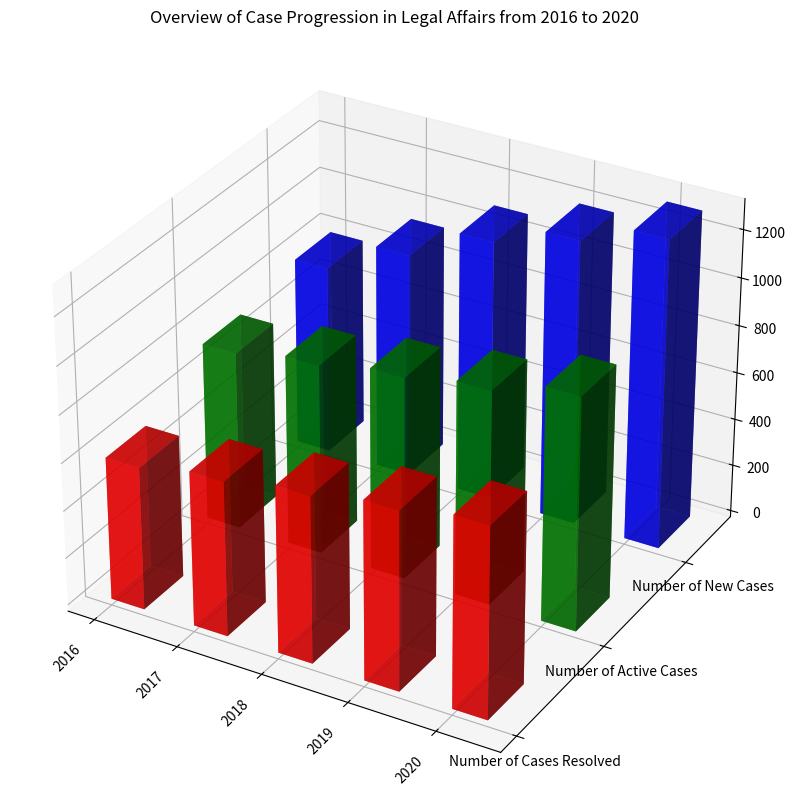

Write the Python code that produced this figure. (Note: this script raises an exception after producing the figure.)
import matplotlib.pyplot as plt
import numpy as np

def create_plot(x_values, y_values, data, save_path):
    fig = plt.figure(figsize=(10, 10))
    ax = fig.add_subplot(111, projection='3d')

    color_list = ['r', 'g', 'b']
    for i in range(data.shape[1]):
        ax.bar3d(np.arange(len(x_values)), [i]*len(x_values), np.zeros(len(x_values)), 0.4, 0.4, data[:, i], color=color_list[i % len(color_list)], alpha=0.7)

    ax.set_xticks(np.arange(len(x_values)))
    ax.set_yticks(np.arange(len(y_values)))
    ax.set_xticklabels(x_values, rotation=45, horizontalalignment='right')
    ax.set_yticklabels(y_values)

    ax.set_title('Overview of Case Progression in Legal Affairs from 2016 to 2020')

    plt.tight_layout()
    plt.savefig(save_path, format='png')
    plt.close()

info = "Year,Number of Cases Resolved,Number of Active Cases,Number of New Cases\n 2016,600,750,800\n 2017,650,800,950\n 2018,700,850,1100\n 2019,750,900,1200\n 2020,800,980,1300"
data_list = [item.split(',') for item in info.split('\n')]
y_values = data_list[0][1:]
x_values = [item[0].strip() for item in data_list[1:]]
data = np.array([[np.float32(j) for j in i[1:]] for i in data_list[1:]])

create_plot(x_values, y_values, data, '/cpfs01/user/yehancheng/workspace/datasets/SimChartV2/demo/3D/png/172_202312302235.png')
